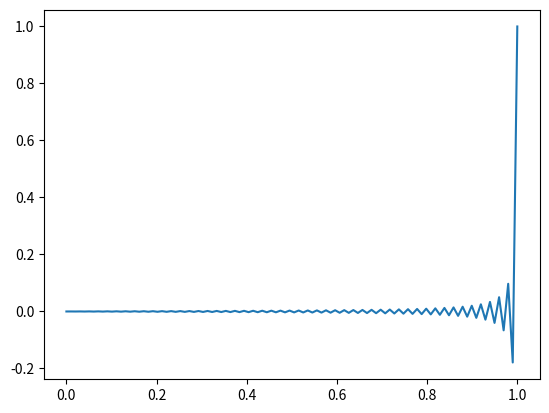

Source code (Python):
import numpy as np
import matplotlib.pyplot as plt


def OneDim(x,t, L):
    n_max = 100
    v = 0
    for n in range(1, n_max):
        npi = n*np.pi
        add = 2*np.cos(npi)/(npi)*np.sin(npi*x/L)*np.exp(-npi**2*t/L**2)
        v += add
    u = v - f(x,L)
    return u

def f(x,L):
    return -x/L




x = np.linspace(0,1,100)
t = 0.00
L = 1
u = OneDim(x,t, L)
plt.plot(x,u)
plt.show()
